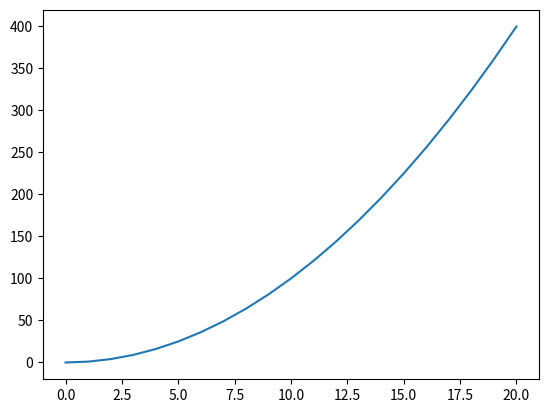

Recreate this plot in Python.
'''


Matplotlib is a Python plotting library that
produces publication-quality figures.
It can be used both in Python scripts and when
using Python's interactive mode.
Matplotlib is a very large library, and getting to know it well takes time.
But often we don't need the full matplotlib library in our programs,
and this is where Pyplot comes in handy.
Pyplot is a collection of functions that make matplotlib work like Matlab,
which you may be familiar with.
Pyplot is especially useful for interactive work,
for example, when you'd like to explore a dataset
or visually examine your simulation results.
We'll be using Pyplot in all our data visualizations.
Pyplot provides what is sometimes called a state machine
interface to matplotlib library.
You can loosely think of it as a process where you create figures one at a time,
and all commands affect the current figure and the current plot.
We will mostly use NumPy arrays for storing the data that we'd
like to plot, but we'll occasionally use other types
of data objects such as built-in lists.
As you may have realized, saying matplotlib.pyplot
is kind of a mouthful, and it's a lot to type too.
That's why virtually everyone who uses the library
imports it as plt, which is a lot shorter.
So to import the library, we will type the following-- import
matplotlib.pyplot as plt.
Now we are ready to start our plotting.
A basis but very useful command is the plt plot function, which
can be used to plot lines and markers.
The simplest version of plot has just one argument,
and it specifies the y-axis values that are to be plotted.
In this case, when you provide just one argument, the plot function,
each y-axis value will be plotted against its corresponding index value
on the x-axis.
Because Python indexing starts at 0, the first element of your array or list
appears at location x equal to 0.
The second element appears at location x equal to 1, and so on.
Let's now practice using the plot function in the IPython Shell.
Let's start by making a simple plot.
So we'll say plt.plot.
I'm going to create a list consisting of the numbers 0, 1, 4, 9, and 16.
You can see here that Python returns a matplotlib object.
If for some reason you'd like to suppress the printing of that object,
in the IPython Shell you can add a semi-colon at the end of the line
and that will do the job.
If we rerun this with the semi-colon at the end,
you'll see that the plot still appears, but we don't
get that matplotlib object printed out.
Because we are working in IPython, the plots
will appear inside the Python Shell.
Well, let's see what happens if, instead of using IPython Shell,
we used the standard Python Shell.
Let's first launch the Python Shell.
I'm going to go to View Panes and Console.
I'll resize my window a little bit.
Because we have a new session here, I need to do my import first.
So I've just imported my plt.
The next step is to create the plot 0, 1, 4, 9, and 16.
You'll notice that it seems like nothing has happened.
In fact, the plot has been created, but because we are not
working in a Python Shell, not IPython Shell,
we need to issue the command Show for plt to show the plot.
So let's try that-- plt.show.
We can also give the plot function two arguments, in which case
the first argument specifies the x-coordinates of the points,
and the second argument the y-coordinates of the points.
I'm going to create a vector x using np.linspace.
I want that vector to start at 0 and at 10,
and I would like to have 20 points in my vector-- in my one-dimensional array.
I'm going to define my y-vector from the x.
I'm going to be taking every element of x and raising them to power 2.
Now I have two vectors defined-- x and y.
I can now call the plot function where my first argument
is x and my second argument is y.
In this case, what we have is the familiar shape of a parabola.
We can also provide a third argument to the plot
function, which is a format string that specifies color, marker, and line type.
Letters and symbols of the format string are the same as in Matlab,
but even if you're not familiar with those,
you'll easily learn them with a little practice.
This is also a good place to introduce what are called keyword arguments.
The idea is completely generic and applies to all Python functions,
but with the plt library, it's almost impossible not to use them.
In short, a keyword argument is an argument
which is supplied to the function by explicitly naming each parameter
and specifying its value.
Two keyword arguments that I use all the time are linewidth and markersize.
Let's put these different ideas together in an example.
I'm first going to create my vector x.
It's a linear vector starting from 0, going to 10, and consists of 20 points.
I'm going to define y1, which is going to be my x raised to the power of 2.
Then I'm going to define a second vector.
Let's call that y2, and this is x raised to the power of 1.5.
At this point, I have three vectors-- x, y1, and y2.
I can now call the plot function.
My first argument is x, my second argument is y1,
and then my third argument specifies the appearance of the plot.
In this case, I'm requesting plt to use blue, to use circles,
and to use a solid line.
We can try plotting this out, and we see the outcome.
We can now add our keyword arguments to this function call.
I can specify linewidth.
I'm going to set it to 2 in this case.
I'm going to also specify markersize, which I'm going to set to 4.
And in this case, you'll see that the linewidth has changed,
and the size of the markers has also changed.
If I would prefer larger markers, I could set markersize 12
and, again, the effect is apparent.
I can do the same thing for y2.
I'm going to use this line and build from it.
I'm going to be plotting x, and I'm going to be plotting y2
but in this case, I would like to use green squares,
so I change b to g, meaning from blue to green. And I change circles to squares,
so I change the o to an s. And I will still stick with my solid lines.
In this case, we run the line and we see the green plot.


'''
import numpy as np
import matplotlib.pyplot as plt

x = np.linspace(0, 20, 21)
y = x ** 2

print(x, y)
p = plt.plot(x, y)

# print(p)
plt.show()
